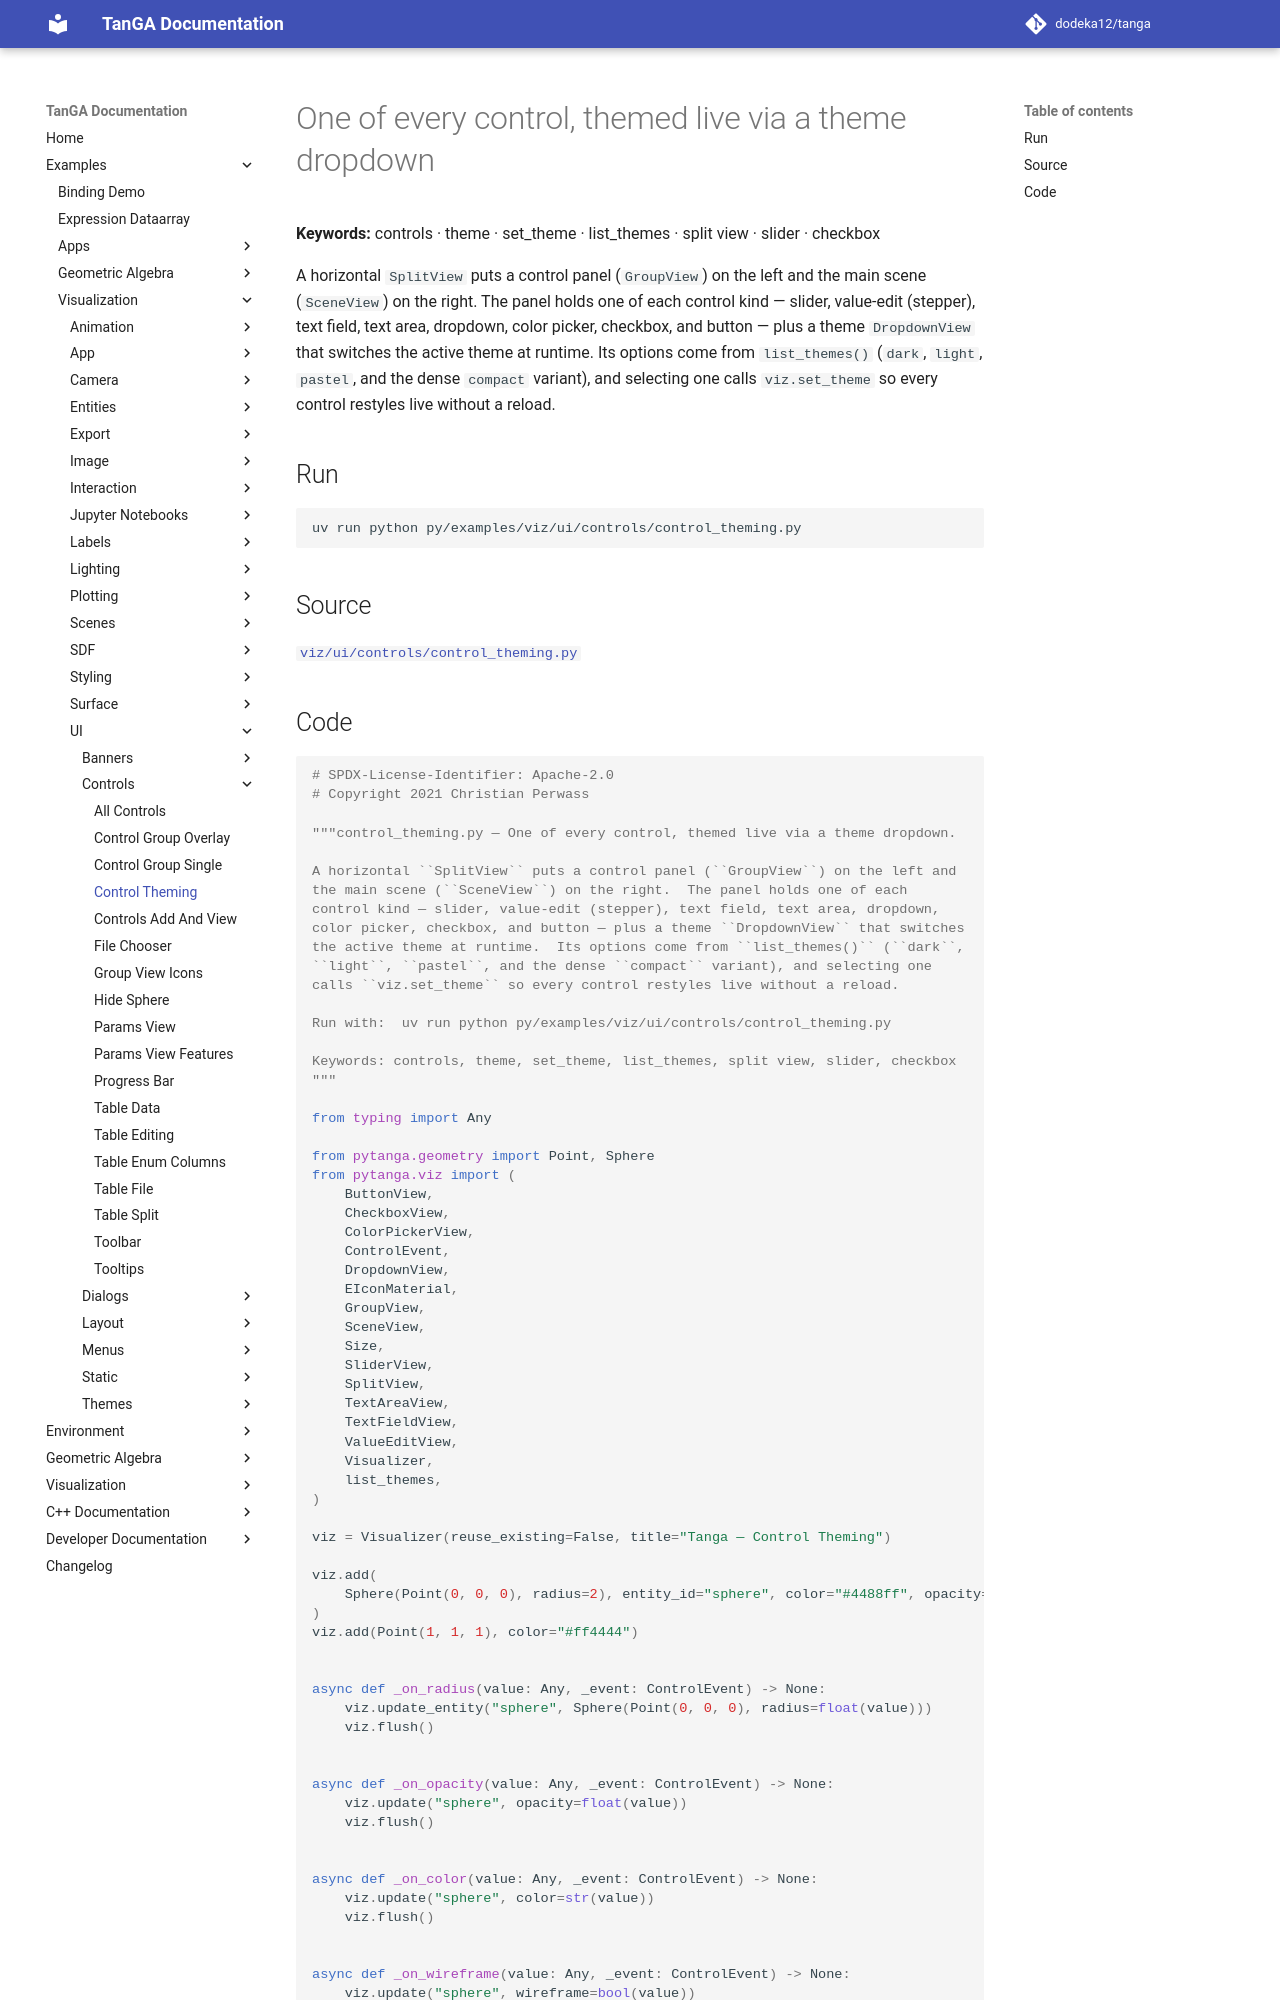

repository: dodeka12/tanga · page: v2.26.0/py/examples/viz/ui/controls/control_theming/index.html · generator: mkdocs

# One of every control, themed live via a theme dropdown

**Keywords:** controls · theme · set_theme · list_themes · split view · slider · checkbox

A horizontal `SplitView` puts a control panel (`GroupView`) on the left and
the main scene (`SceneView`) on the right.  The panel holds one of each
control kind — slider, value-edit (stepper), text field, text area, dropdown,
color picker, checkbox, and button — plus a theme `DropdownView` that switches
the active theme at runtime.  Its options come from `list_themes()` (`dark`,
`light`, `pastel`, and the dense `compact` variant), and selecting one
calls `viz.set_theme` so every control restyles live without a reload.

## Run

```bash
uv run python py/examples/viz/ui/controls/control_theming.py
```

## Source

[`viz/ui/controls/control_theming.py`](https://github.com/dodeka12/tanga/blob/main/py/examples/viz/ui/controls/control_theming.py)
